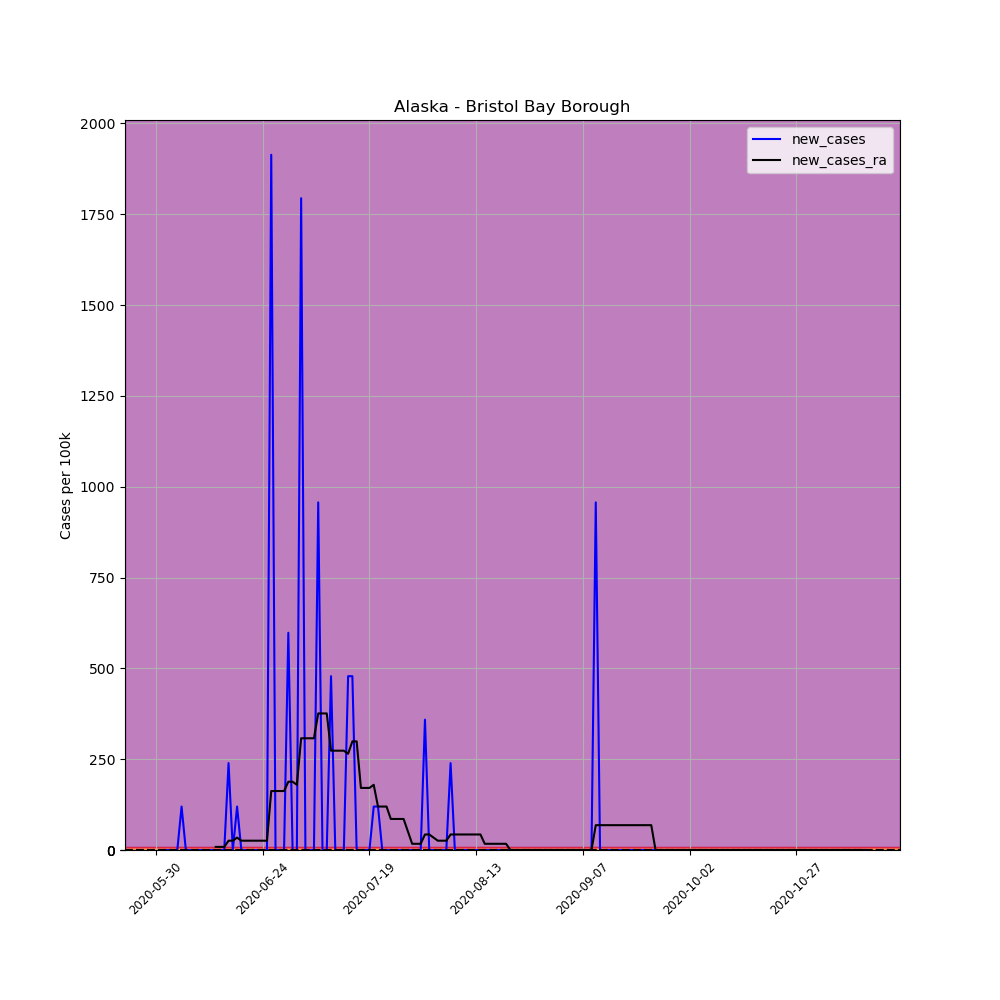

The data file committed next to this chart (first rows):
, date, county, state, fips, cases, deaths, COUNTY, STNAME, CTYNAME, POPESTIMATE2019, per_100k, new_cases, new_cases_ra
680007, 2020-05-30, Bristol Bay Borough, Alaska, 2060, 1, 0, 60, Alaska, Bristol Bay Borough, 836, 119.6, , 
680008, 2020-05-31, Bristol Bay Borough, Alaska, 2060, 1, 0, 60, Alaska, Bristol Bay Borough, 836, 119.6, 0.0, 
680009, 2020-06-01, Bristol Bay Borough, Alaska, 2060, 1, 0, 60, Alaska, Bristol Bay Borough, 836, 119.6, 0.0, 
680010, 2020-06-02, Bristol Bay Borough, Alaska, 2060, 1, 0, 60, Alaska, Bristol Bay Borough, 836, 119.6, 0.0, 
680011, 2020-06-03, Bristol Bay Borough, Alaska, 2060, 1, 0, 60, Alaska, Bristol Bay Borough, 836, 119.6, 0.0, 
680012, 2020-06-04, Bristol Bay Borough, Alaska, 2060, 1, 0, 60, Alaska, Bristol Bay Borough, 836, 119.6, 0.0, 
680013, 2020-06-05, Bristol Bay Borough, Alaska, 2060, 2, 0, 60, Alaska, Bristol Bay Borough, 836, 239.2, 119.6, 
680014, 2020-06-06, Bristol Bay Borough, Alaska, 2060, 2, 0, 60, Alaska, Bristol Bay Borough, 836, 239.2, 0.0, 
680015, 2020-06-07, Bristol Bay Borough, Alaska, 2060, 2, 0, 60, Alaska, Bristol Bay Borough, 836, 239.2, 0.0, 
680016, 2020-06-08, Bristol Bay Borough, Alaska, 2060, 2, 0, 60, Alaska, Bristol Bay Borough, 836, 239.2, 0.0, 
680017, 2020-06-09, Bristol Bay Borough, Alaska, 2060, 2, 0, 60, Alaska, Bristol Bay Borough, 836, 239.2, 0.0, 
680018, 2020-06-10, Bristol Bay Borough, Alaska, 2060, 2, 0, 60, Alaska, Bristol Bay Borough, 836, 239.2, 0.0, 
680019, 2020-06-11, Bristol Bay Borough, Alaska, 2060, 2, 0, 60, Alaska, Bristol Bay Borough, 836, 239.2, 0.0, 
680020, 2020-06-12, Bristol Bay Borough, Alaska, 2060, 2, 0, 60, Alaska, Bristol Bay Borough, 836, 239.2, 0.0, 
680021, 2020-06-13, Bristol Bay Borough, Alaska, 2060, 2, 0, 60, Alaska, Bristol Bay Borough, 836, 239.2, 0.0, 8.544
680022, 2020-06-14, Bristol Bay Borough, Alaska, 2060, 2, 0, 60, Alaska, Bristol Bay Borough, 836, 239.2, 0.0, 8.544
680023, 2020-06-15, Bristol Bay Borough, Alaska, 2060, 2, 0, 60, Alaska, Bristol Bay Borough, 836, 239.2, 0.0, 8.544
680024, 2020-06-16, Bristol Bay Borough, Alaska, 2060, 4, 0, 60, Alaska, Bristol Bay Borough, 836, 478.5, 239.2, 25.63
680025, 2020-06-17, Bristol Bay Borough, Alaska, 2060, 4, 0, 60, Alaska, Bristol Bay Borough, 836, 478.5, 0.0, 25.63
680026, 2020-06-18, Bristol Bay Borough, Alaska, 2060, 5, 0, 60, Alaska, Bristol Bay Borough, 836, 598.1, 119.6, 34.18
680027, 2020-06-19, Bristol Bay Borough, Alaska, 2060, 5, 0, 60, Alaska, Bristol Bay Borough, 836, 598.1, 0.0, 25.63
680028, 2020-06-20, Bristol Bay Borough, Alaska, 2060, 5, 0, 60, Alaska, Bristol Bay Borough, 836, 598.1, 0.0, 25.63
680029, 2020-06-21, Bristol Bay Borough, Alaska, 2060, 5, 0, 60, Alaska, Bristol Bay Borough, 836, 598.1, 0.0, 25.63
680030, 2020-06-22, Bristol Bay Borough, Alaska, 2060, 5, 0, 60, Alaska, Bristol Bay Borough, 836, 598.1, 0.0, 25.63
680031, 2020-06-23, Bristol Bay Borough, Alaska, 2060, 5, 0, 60, Alaska, Bristol Bay Borough, 836, 598.1, 0.0, 25.63
680032, 2020-06-24, Bristol Bay Borough, Alaska, 2060, 5, 0, 60, Alaska, Bristol Bay Borough, 836, 598.1, 0.0, 25.63
680033, 2020-06-25, Bristol Bay Borough, Alaska, 2060, 5, 0, 60, Alaska, Bristol Bay Borough, 836, 598.1, 0.0, 25.63
680034, 2020-06-26, Bristol Bay Borough, Alaska, 2060, 21, 0, 60, Alaska, Bristol Bay Borough, 836, 2512, 1914, 162.3
680035, 2020-06-27, Bristol Bay Borough, Alaska, 2060, 21, 0, 60, Alaska, Bristol Bay Borough, 836, 2512, 0.0, 162.3
680036, 2020-06-28, Bristol Bay Borough, Alaska, 2060, 21, 0, 60, Alaska, Bristol Bay Borough, 836, 2512, 0.0, 162.3
680037, 2020-06-29, Bristol Bay Borough, Alaska, 2060, 21, 0, 60, Alaska, Bristol Bay Borough, 836, 2512, 0.0, 162.3
680038, 2020-06-30, Bristol Bay Borough, Alaska, 2060, 26, 0, 60, Alaska, Bristol Bay Borough, 836, 3110, 598.1, 188
680039, 2020-07-01, Bristol Bay Borough, Alaska, 2060, 26, 0, 60, Alaska, Bristol Bay Borough, 836, 3110, 0.0, 188
680040, 2020-07-02, Bristol Bay Borough, Alaska, 2060, 26, 0, 60, Alaska, Bristol Bay Borough, 836, 3110, 0.0, 179.4
680041, 2020-07-03, Bristol Bay Borough, Alaska, 2060, 41, 0, 60, Alaska, Bristol Bay Borough, 836, 4904, 1794, 307.6
680042, 2020-07-04, Bristol Bay Borough, Alaska, 2060, 41, 0, 60, Alaska, Bristol Bay Borough, 836, 4904, 0.0, 307.6
680043, 2020-07-05, Bristol Bay Borough, Alaska, 2060, 41, 0, 60, Alaska, Bristol Bay Borough, 836, 4904, 0.0, 307.6
680044, 2020-07-06, Bristol Bay Borough, Alaska, 2060, 41, 0, 60, Alaska, Bristol Bay Borough, 836, 4904, 0.0, 307.6
680045, 2020-07-07, Bristol Bay Borough, Alaska, 2060, 49, 0, 60, Alaska, Bristol Bay Borough, 836, 5861, 956.9, 375.9
680046, 2020-07-08, Bristol Bay Borough, Alaska, 2060, 49, 0, 60, Alaska, Bristol Bay Borough, 836, 5861, 0.0, 375.9
680047, 2020-07-09, Bristol Bay Borough, Alaska, 2060, 49, 0, 60, Alaska, Bristol Bay Borough, 836, 5861, 0.0, 375.9
680048, 2020-07-10, Bristol Bay Borough, Alaska, 2060, 53, 0, 60, Alaska, Bristol Bay Borough, 836, 6340, 478.5, 273.4
680049, 2020-07-11, Bristol Bay Borough, Alaska, 2060, 53, 0, 60, Alaska, Bristol Bay Borough, 836, 6340, 0.0, 273.4
680050, 2020-07-12, Bristol Bay Borough, Alaska, 2060, 53, 0, 60, Alaska, Bristol Bay Borough, 836, 6340, 0.0, 273.4
680051, 2020-07-13, Bristol Bay Borough, Alaska, 2060, 53, 0, 60, Alaska, Bristol Bay Borough, 836, 6340, 0.0, 273.4
680052, 2020-07-14, Bristol Bay Borough, Alaska, 2060, 57, 0, 60, Alaska, Bristol Bay Borough, 836, 6818, 478.5, 264.9
680053, 2020-07-15, Bristol Bay Borough, Alaska, 2060, 61, 0, 60, Alaska, Bristol Bay Borough, 836, 7297, 478.5, 299
680054, 2020-07-16, Bristol Bay Borough, Alaska, 2060, 61, 0, 60, Alaska, Bristol Bay Borough, 836, 7297, 0.0, 299
680055, 2020-07-17, Bristol Bay Borough, Alaska, 2060, 61, 0, 60, Alaska, Bristol Bay Borough, 836, 7297, 0.0, 170.9
680056, 2020-07-18, Bristol Bay Borough, Alaska, 2060, 61, 0, 60, Alaska, Bristol Bay Borough, 836, 7297, 0.0, 170.9
680057, 2020-07-19, Bristol Bay Borough, Alaska, 2060, 61, 0, 60, Alaska, Bristol Bay Borough, 836, 7297, 0.0, 170.9
680058, 2020-07-20, Bristol Bay Borough, Alaska, 2060, 62, 0, 60, Alaska, Bristol Bay Borough, 836, 7416, 119.6, 179.4
680059, 2020-07-21, Bristol Bay Borough, Alaska, 2060, 63, 0, 60, Alaska, Bristol Bay Borough, 836, 7536, 119.6, 119.6
680060, 2020-07-22, Bristol Bay Borough, Alaska, 2060, 63, 0, 60, Alaska, Bristol Bay Borough, 836, 7536, 0.0, 119.6
680061, 2020-07-23, Bristol Bay Borough, Alaska, 2060, 63, 0, 60, Alaska, Bristol Bay Borough, 836, 7536, 0.0, 119.6
680062, 2020-07-24, Bristol Bay Borough, Alaska, 2060, 63, 0, 60, Alaska, Bristol Bay Borough, 836, 7536, 0.0, 85.44
680063, 2020-07-25, Bristol Bay Borough, Alaska, 2060, 63, 0, 60, Alaska, Bristol Bay Borough, 836, 7536, 0.0, 85.44
680064, 2020-07-26, Bristol Bay Borough, Alaska, 2060, 63, 0, 60, Alaska, Bristol Bay Borough, 836, 7536, 0.0, 85.44
680065, 2020-07-27, Bristol Bay Borough, Alaska, 2060, 63, 0, 60, Alaska, Bristol Bay Borough, 836, 7536, 0.0, 85.44
680066, 2020-07-28, Bristol Bay Borough, Alaska, 2060, 63, 0, 60, Alaska, Bristol Bay Borough, 836, 7536, 0.0, 51.26
... 107 more rows
